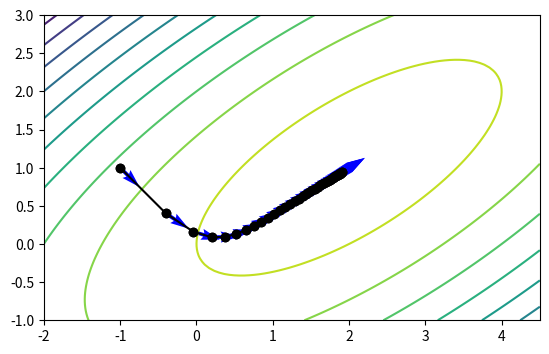

This figure's Python source:
import numpy as np
import matplotlib.pyplot as plt

def my_func(X): # input as vector X
    x, y = X[0], X[1]
    return 2*x*y + 2*x - x**2 - 2*y**2

def my_func_plot(X, Y): # for plotting purpose
    return 2*X*Y + 2*X - X**2 - 2*Y**2    

def grad_my_func(X): # input as vector X
    x, y = X[0], X[1]
    dfdx = 2*y + 2 - 2*x
    dfdy = 2*x - 4*y
    return np.array([dfdx, dfdy]) # return as numpy array

def m_my_func(X):
    return -my_func(X)

def grad_m_my_func(X):
    return -grad_my_func(X)

xgrid = np.linspace(-2.0, 4.5, 100)
ygrid = np.linspace(-1.0, 3.0, 100)
Xgrid, Ygrid = np.meshgrid(xgrid, ygrid)

fig, ax = plt.subplots()
ax.contour(Xgrid, Ygrid, my_func_plot(Xgrid, Ygrid), levels=10)

# Initial point
x0 = np.array([-1.0, 1.0])
NiterMax = 40
α = 0.1
func = m_my_func
grad_func = grad_m_my_func
x = np.copy(x0)

ax.plot(x[0], x[1], marker="o", color="black")
ax.set_aspect("equal")
plt.savefig("IMG_optim_SD_" + str(0) + ".png", dpi=150)

for iiter in range(1,NiterMax+1):

    print("\nIteration: ", iiter)
    print("Current point: ", x)

    f = func(x)
    g = grad_func(x)
    d = -g # step direction, we search for minimum

    ax.quiver(x[0], x[1], d[0], d[1], color="blue") # also plot the direction

    norm_g = np.sqrt(np.dot(g,g))
    print("f      = %18.10f" % f)
    print("norm g = %18.10e" % norm_g)
    if norm_g < 1e-10:
        print("Converged")
        break

    # Update x
    xprev = np.copy(x)
    x = x + α*d
    
    #fprev = f
    #f = func(x)
    #while f > fprev:
    #    x -= α*d # undo step
    #    print("α will be reduced")
    #    α *= 0.9 # reduce α
    #    x += α*d
    #    fprev = f
    #    f = func(x)

    # draw a line from xprev to x
    ax.plot([xprev[0], x[0]], [xprev[1], x[1]], marker="o", color="black")
    plt.savefig("IMG_optim_SD_" + str(iiter) + ".png", dpi=150)

plt.savefig("IMG_debug_optim_SD.pdf")